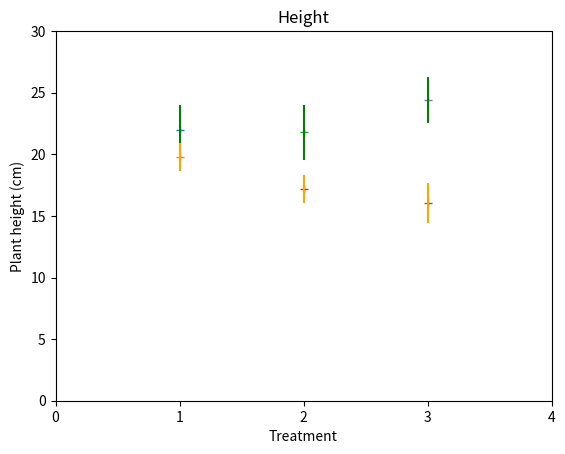
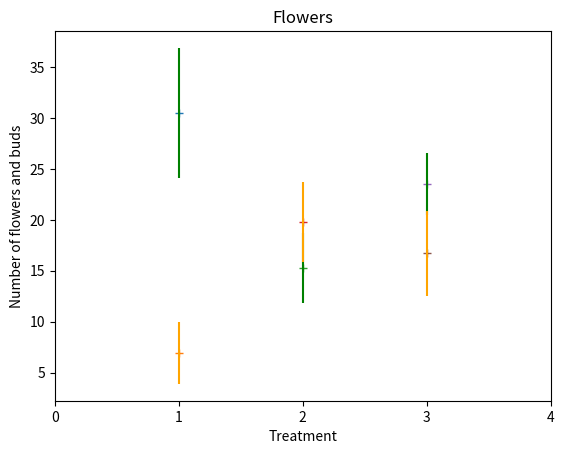
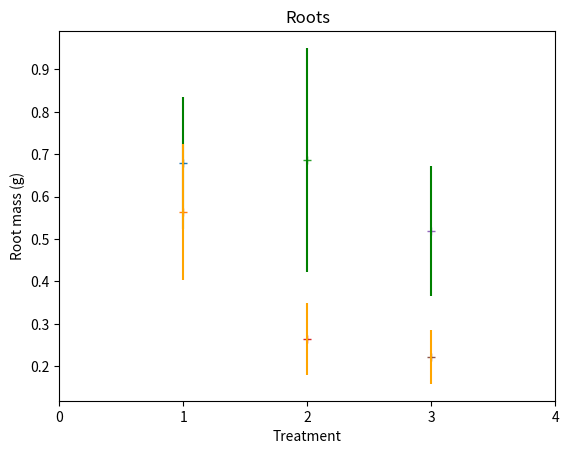

The matplotlib source for these figures, in order:
import numpy as np
import matplotlib.pyplot as plt
import math
n = 8 # number of plants observed

# HEIGHTS 
fig = plt.figure()
plt.xlim(0, 4)
plt.xticks([0, 1, 2, 3, 4])
plt.xlabel("Treatment")
plt.ylim(0, 30)
plt.ylabel("Plant height (cm)")

# Treatment 1
treatment = 1
avg_g = 21.98 # green plants are, on average, 21.98 cm tall
stdev_g = 5.793
se_g = stdev_g / math.sqrt(n)
plt.plot(treatment, avg_g, marker='+')
plt.errorbar(treatment, avg_g, yerr=se_g, label="Green plants' height",
        color="green")

avg_y = 19.79 # yellow plants are, on average, 19.79 cm tall
stdev_y = 3.264 
se_y = stdev_y / math.sqrt(n)
plt.plot(treatment, avg_y, marker='+')
plt.errorbar(treatment, avg_y, yerr=se_y, label="Yellow-green plants' height",
        color="orange")

# Treatment 2
treatment = 2
avg_g = 21.78
stdev_g = 6.373 
se_g = stdev_g / math.sqrt(n)
plt.plot(treatment, avg_g, marker='+')
plt.errorbar(treatment, avg_g, yerr=se_g, label="Green plants' height",
        color="green")

avg_y = 17.17 
stdev_y = 3.181 
se_y = stdev_y / math.sqrt(n)
plt.plot(treatment, avg_y, marker='+')
plt.errorbar(treatment, avg_y, yerr=se_y, label="Yellow-green plants' height",
        color="orange")

# Treatment 3
treatment = 3
avg_g = 24.41 
stdev_g = 5.377 
se_g = stdev_g / math.sqrt(n)
plt.plot(treatment, avg_g, marker='+')
plt.errorbar(treatment, avg_g, yerr=se_g, label="Green plants' height",
        color="green")

avg_y = 16.06 
stdev_y = 4.557 
se_y = stdev_y / math.sqrt(n)
plt.plot(treatment, avg_y, marker='+')
plt.errorbar(treatment, avg_y, yerr=se_y, label="Yellow-green plants' height",
        color="orange")

plt.title("Height")
plt.savefig("height.png")
plt.show()


# FLOWERS 
fig = plt.figure()
plt.xlim(0, 4)
plt.xticks([0, 1, 2, 3, 4])
plt.xlabel("Treatment")
# plt.ylim(0)
plt.ylabel("Number of flowers and buds")

# Treatment 1
treatment = 1
avg_g = 30.5 # green plants are, on average, 21.98 cm tall
stdev_g = 18.0
se_g = stdev_g / math.sqrt(n)
plt.plot(treatment, avg_g, marker='+')
plt.errorbar(treatment, avg_g, yerr=se_g, label="Green plants' flowers",
        color="green")

avg_y = 6.916 # yellow plants are, on average, 19.79 cm tall
stdev_y = 8.537 
se_y = stdev_y / math.sqrt(n)
plt.plot(treatment, avg_y, marker='+')
plt.errorbar(treatment, avg_y, yerr=se_y, label="Yellow-green plants' flowers",
        color="orange")

# Treatment 2
treatment = 2
avg_g = 15.3 
stdev_g = 9.719 
se_g = stdev_g / math.sqrt(n)
plt.plot(treatment, avg_g, marker='+')
plt.errorbar(treatment, avg_g, yerr=se_g, label="Green plants' flowers",
        color="green")

avg_y = 19.8 
stdev_y = 11.19 
se_y = stdev_y / math.sqrt(n)
plt.plot(treatment, avg_y, marker='+')
plt.errorbar(treatment, avg_y, yerr=se_y, label="Yellow-green plants' flowers",
        color="orange")

# Treatment 3
treatment = 3
avg_g = 23.5 
stdev_g = 8.683 
se_g = stdev_g / math.sqrt(n)
plt.plot(treatment, avg_g, marker='+')
plt.errorbar(treatment, avg_g, yerr=se_g, label="Green plants' flowers",
        color="green")

avg_y = 16.7 
stdev_y = 11.7 
se_y = stdev_y / math.sqrt(n)
plt.plot(treatment, avg_y, marker='+')
plt.errorbar(treatment, avg_y, yerr=se_y, label="Yellow-green plants' flowers",
        color="orange")

plt.title("Flowers")
plt.savefig("flowers.png")
plt.show()


# ROOT MASS 
fig = plt.figure()
plt.xlim(0, 4)
plt.xticks([0, 1, 2, 3, 4])
plt.xlabel("Treatment")
plt.ylabel("Root mass (g)")

# Treatment 1
treatment = 1
avg_g = 0.679
stdev_g = 0.441 
se_g = stdev_g / math.sqrt(n)
plt.plot(treatment, avg_g, marker='+')
plt.errorbar(treatment, avg_g, yerr=se_g, label="Green plants' height",
        color="green")

avg_y = 0.564 
stdev_y = 0.451 
se_y = stdev_y / math.sqrt(n)
plt.plot(treatment, avg_y, marker='+')
plt.errorbar(treatment, avg_y, yerr=se_y, label="Yellow-green plants' height",
        color="orange")

# Treatment 2
treatment = 2
avg_g = 0.687 
stdev_g = 0.746 
se_g = stdev_g / math.sqrt(n)
plt.plot(treatment, avg_g, marker='+')
plt.errorbar(treatment, avg_g, yerr=se_g, label="Green plants' height",
        color="green")

avg_y = 0.264 
stdev_y = 0.242 
se_y = stdev_y / math.sqrt(n)
plt.plot(treatment, avg_y, marker='+')
plt.errorbar(treatment, avg_y, yerr=se_y, label="Yellow-green plants' height",
        color="orange")

# Treatment 3
treatment = 3
avg_g = 0.518 
stdev_g = 0.434
se_g = stdev_g / math.sqrt(n)
plt.plot(treatment, avg_g, marker='+')
plt.errorbar(treatment, avg_g, yerr=se_g, label="Green plants' height",
        color="green")

avg_y = 0.222 
stdev_y = 0.18 
se_y = stdev_y / math.sqrt(n)
plt.plot(treatment, avg_y, marker='+')
plt.errorbar(treatment, avg_y, yerr=se_y, label="Yellow-green plants' height",
        color="orange")

plt.title("Roots")
plt.savefig("roots.png")
plt.show()
